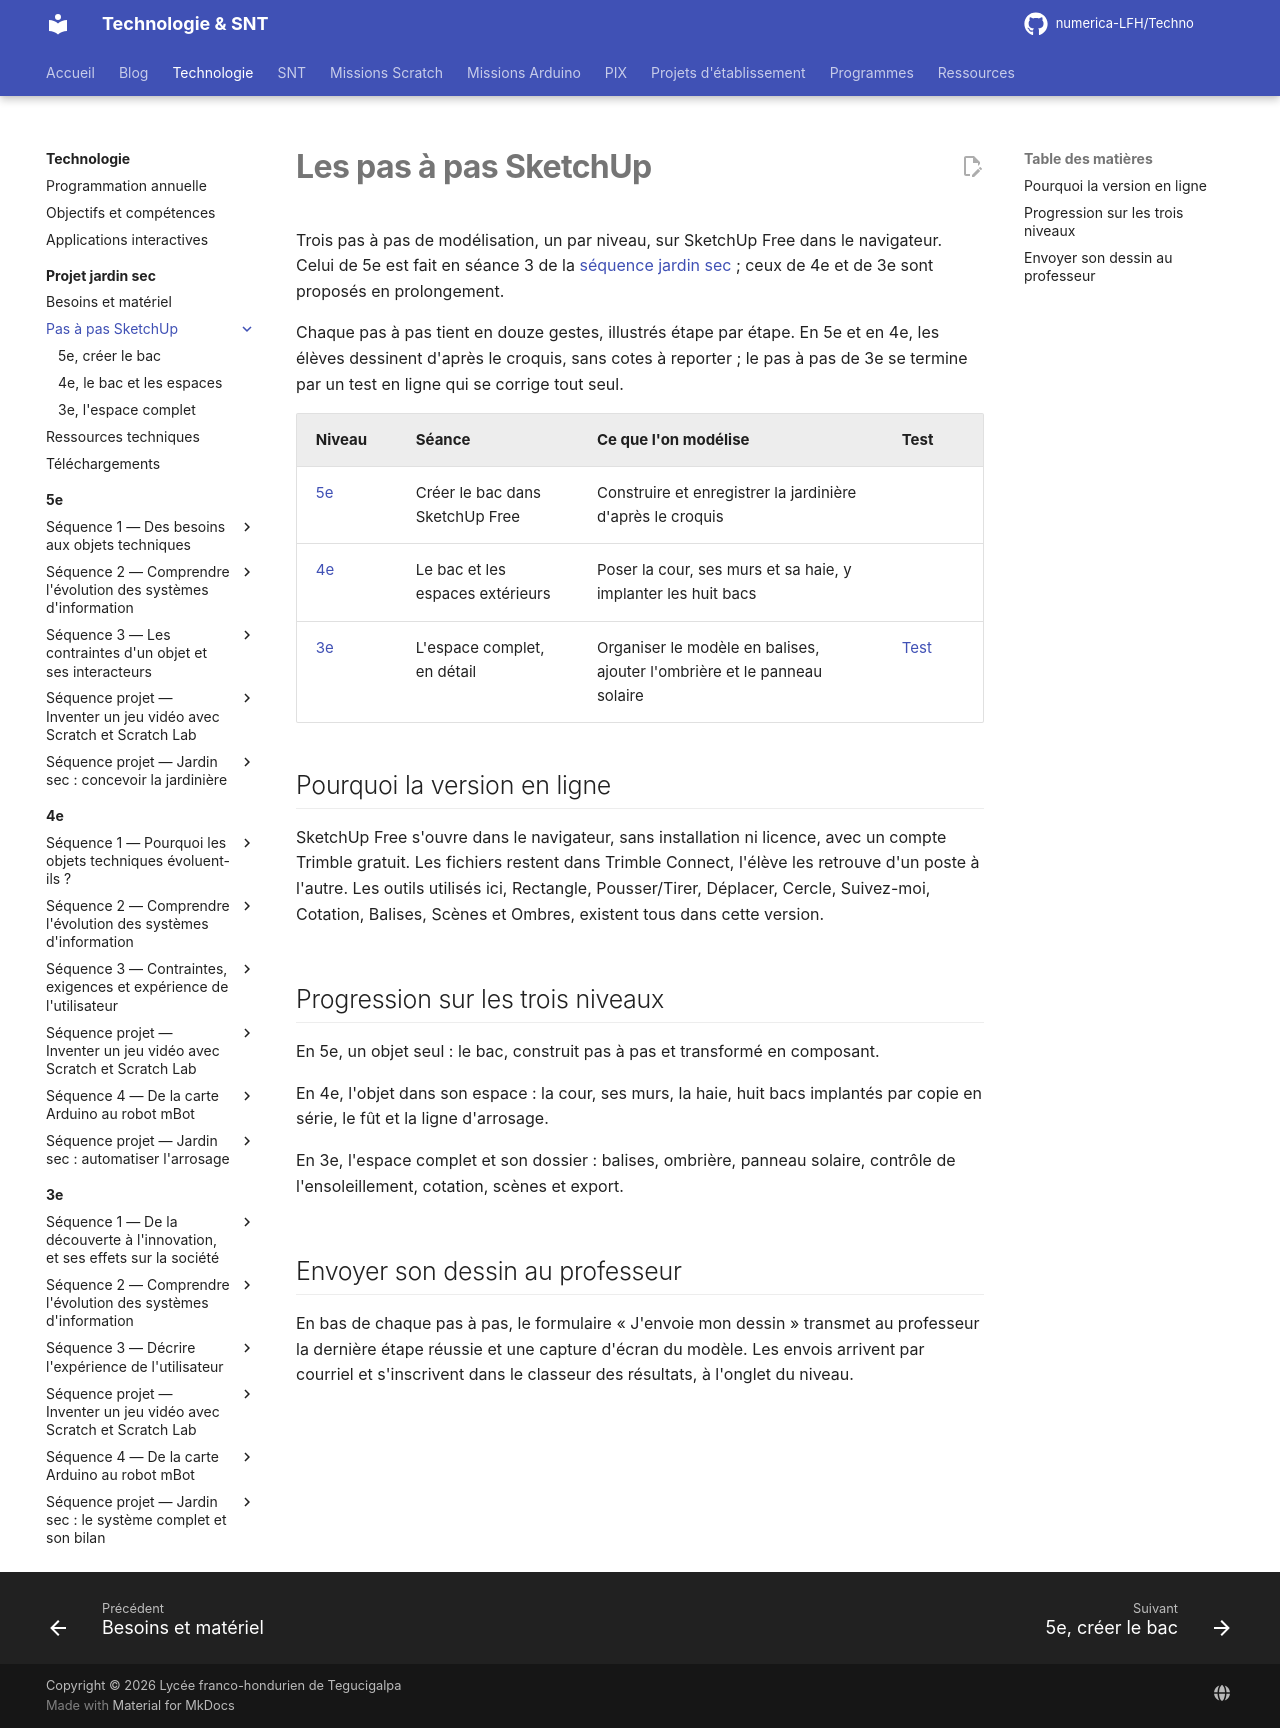

repository: numerica-LFH/Techno · page: technologie/projet-jardin-sec/sketchup/index.html · generator: mkdocs

# Les pas à pas SketchUp

Trois pas à pas de modélisation, un par niveau, sur SketchUp Free dans le navigateur. Celui de 5e
est fait en séance 3 de la [séquence jardin sec](../../5e/sequence-jardin-sec/seance-3.md) ; ceux de 4e et
de 3e sont proposés en prolongement.

Chaque pas à pas tient en douze gestes, illustrés étape par étape. En 5e et en 4e, les
élèves dessinent d'après le croquis, sans cotes à reporter ; le pas à pas de 3e se termine
par un test en ligne qui se corrige tout seul.

| Niveau | Séance | Ce que l'on modélise | Test |
|---|---|---|---|
| [5e](5e.md) | Créer le bac dans SketchUp Free | Construire et enregistrer la jardinière d'après le croquis |  |
| [4e](4e.md) | Le bac et les espaces extérieurs | Poser la cour, ses murs et sa haie, y implanter les huit bacs |  |
| [3e](3e.md) | L'espace complet, en détail | Organiser le modèle en balises, ajouter l'ombrière et le panneau solaire | [Test](quiz-3e.html) |

## Pourquoi la version en ligne

SketchUp Free s'ouvre dans le navigateur, sans installation ni licence, avec un compte
Trimble gratuit. Les fichiers restent dans Trimble Connect, l'élève les retrouve d'un poste
à l'autre. Les outils utilisés ici, Rectangle, Pousser/Tirer, Déplacer, Cercle, Suivez-moi,
Cotation, Balises, Scènes et Ombres, existent tous dans cette version.

## Progression sur les trois niveaux

En 5e, un objet seul : le bac, construit pas à pas et transformé en composant.

En 4e, l'objet dans son espace : la cour, ses murs, la haie, huit bacs implantés par copie
en série, le fût et la ligne d'arrosage.

En 3e, l'espace complet et son dossier : balises, ombrière, panneau solaire, contrôle de
l'ensoleillement, cotation, scènes et export.

## Envoyer son dessin au professeur

En bas de chaque pas à pas, le formulaire « J'envoie mon dessin » transmet au professeur la dernière étape réussie et une capture d'écran du modèle. Les envois arrivent par courriel et s'inscrivent dans le classeur des résultats, à l'onglet du niveau.
